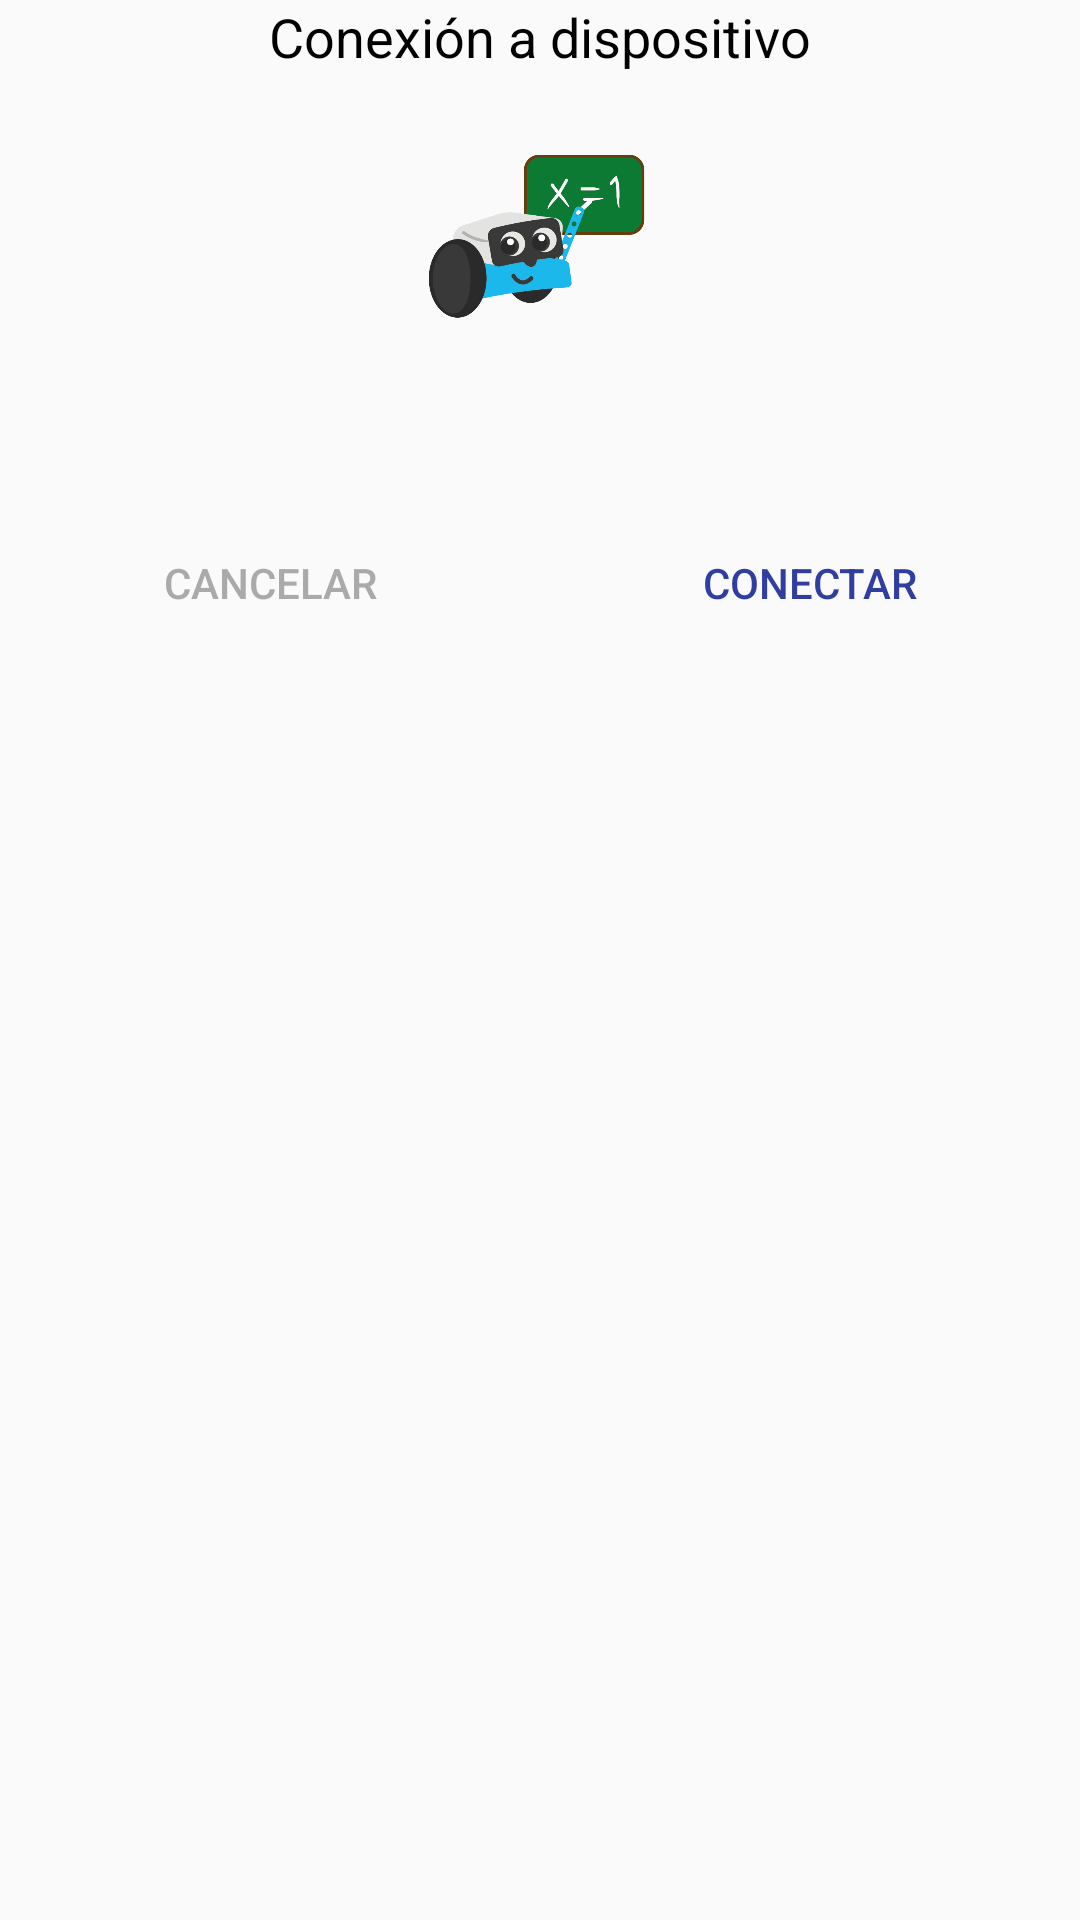

Reconstruct the res/layout file that produces this screen, plus the resources it refers to.
<!-- AndroidManifest.xml: application theme AppTheme -->
<!-- res/layout/dialog_connection_confirmation.xml -->
<?xml version="1.0" encoding="utf-8"?>
<LinearLayout xmlns:android="http://schemas.android.com/apk/res/android"
    xmlns:tools="http://schemas.android.com/tools"
    android:layout_width="match_parent"
    android:layout_height="wrap_content"
    android:orientation="vertical">

    <TextView
        android:textSize="18sp"
        android:textColor="@android:color/black"
        android:text="@string/connection_confirmation_title"
        android:layout_gravity="center"
        android:layout_width="wrap_content"
        android:layout_height="wrap_content"
        android:layout_marginBottom="@dimen/vertical_base_separation"/>

    <ImageView
        android:layout_width="80dp"
        android:layout_height="80dp"
        android:layout_gravity="center_horizontal"
        android:src="@drawable/connection"/>

    <TextView
        android:id="@+id/txt_linking_device"
        android:textSize="14sp"
        android:textColor="@android:color/black"
        android:layout_gravity="center"
        android:layout_width="wrap_content"
        android:layout_height="wrap_content"
        android:layout_marginTop="@dimen/vertical_base_separation"
        android:paddingLeft="@dimen/horizontal_large_separation"
        android:paddingRight="@dimen/horizontal_large_separation"
        tools:text="@string/connection_confirmation_message"/>

    
    <LinearLayout
        android:layout_width="match_parent"
        android:layout_height="@dimen/clickable_size"
        android:orientation="horizontal"
        android:weightSum="100"
        android:layout_marginTop="@dimen/vertical_base_separation"
        android:layout_marginBottom="@dimen/vertical_base_separation">

        <Button
            android:id="@+id/bttn_cancel"
            android:text="@string/cancel"
            style="?borderlessButtonStyle"
            android:layout_weight="50"
            android:layout_width="0dp"
            android:textColor="@android:color/darker_gray"
            android:layout_height="@dimen/clickable_size" />

        <Button
            android:id="@+id/bttn_connect"
            android:text="@string/connect"
            android:textColor="@color/colorPrimaryDark"
            style="?borderlessButtonStyle"
            android:layout_weight="50"
            android:layout_width="0dp"
            android:layout_height="@dimen/clickable_size" />

    </LinearLayout>


</LinearLayout>
<!-- resources referenced by this layout -->
<resources>
  <color name="colorPrimaryDark">#303F9F</color>
  <dimen name="clickable_size">46dp</dimen>
  <dimen name="horizontal_large_separation">32dp</dimen>
  <dimen name="vertical_base_separation">16dp</dimen>
  <!-- drawable connection: png bitmap (drawable, 32644 bytes) -->
  <string name="cancel">Cancelar</string>
  <string name="connect">Conectar</string>
  <string name="connection_confirmation_message">Estas seguro que deseas conectarte al dispositivo %1$s</string>
  <string name="connection_confirmation_title">Conexión a dispositivo</string>
  <style name="AppTheme" parent="Theme.AppCompat.Light.DarkActionBar">
          
          <item name="colorPrimary">@color/colorPrimary</item>
          <item name="colorPrimaryDark">@color/colorPrimaryDark</item>
          <item name="colorAccent">@color/colorAccent</item>
      </style>
  <color name="colorPrimary">#36A9E0</color>
  <color name="colorAccent">#FF4339</color>
</resources>
